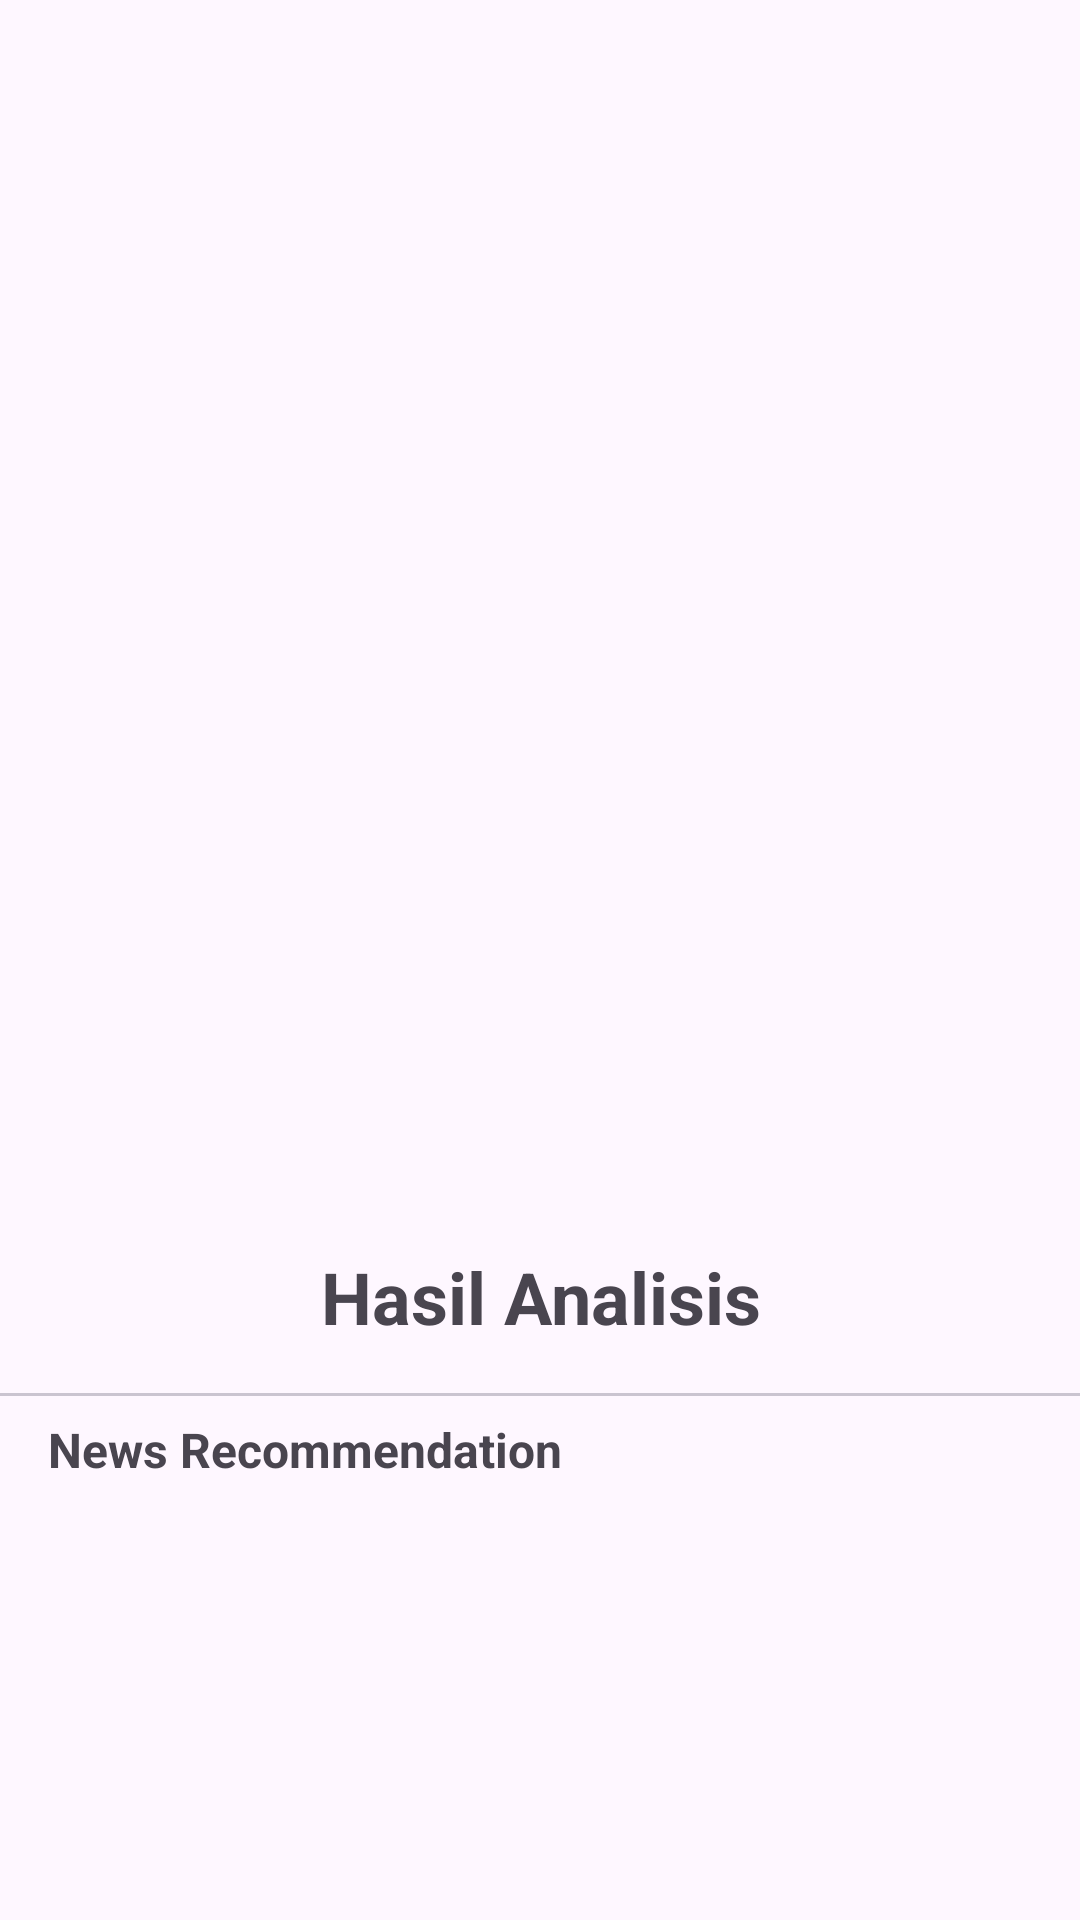

Android layout source for this screen:
<!-- AndroidManifest.xml: application theme Theme.Asclepius -->
<!-- res/layout/activity_result.xml -->
<?xml version="1.0" encoding="utf-8"?>
<androidx.constraintlayout.widget.ConstraintLayout xmlns:android="http://schemas.android.com/apk/res/android"
    xmlns:app="http://schemas.android.com/apk/res-auto"
    xmlns:tools="http://schemas.android.com/tools"
    android:layout_width="match_parent"
    android:layout_height="match_parent"
    tools:context=".view.ResultActivity">

    <LinearLayout
        android:id="@+id/linearLayout"
        android:layout_width="match_parent"
        android:layout_height="wrap_content"
        android:orientation="vertical"
        app:layout_constraintEnd_toEndOf="parent"
        app:layout_constraintStart_toStartOf="parent"
        app:layout_constraintTop_toTopOf="parent">

        <ImageView
            android:id="@+id/result_image"
            android:layout_width="match_parent"
            android:layout_height="400dp"
            android:scaleType="fitCenter"
            app:srcCompat="@drawable/ic_place_holder" />

        <TextView
            android:id="@+id/result_text"
            android:layout_width="match_parent"
            android:layout_height="wrap_content"
            android:layout_margin="16dp"
            android:gravity="center"
            android:text="@string/result"
            android:textSize="24sp"
            android:textStyle="bold" />
    </LinearLayout>

    <com.google.android.material.divider.MaterialDivider
        android:layout_width="match_parent"
        android:layout_height="wrap_content"
        app:layout_constraintStart_toStartOf="parent"
        app:layout_constraintTop_toBottomOf="@id/linearLayout"/>

    <TextView
        android:id="@+id/news_recommendation"
        android:layout_width="match_parent"
        android:layout_height="wrap_content"
        android:textStyle="bold"
        android:textSize="16sp"
        android:layout_marginTop="8dp"
        android:paddingBottom="8dp"
        android:layout_marginHorizontal="16dp"
        android:text="@string/news_recommendation"
        app:layout_constraintTop_toBottomOf="@+id/linearLayout" />

    <androidx.recyclerview.widget.RecyclerView
        android:id="@+id/rvNews"
        android:layout_width="match_parent"
        android:layout_height="0dp"
        app:layout_constraintTop_toBottomOf="@+id/news_recommendation"
        tools:listitem="@layout/news_item" />

    <ProgressBar
        android:id="@+id/progressBar"
        style="@style/Widget.AppCompat.ProgressBar"
        android:layout_width="wrap_content"
        android:layout_height="wrap_content"
        android:visibility="gone"
        app:layout_constraintBottom_toBottomOf="parent"
        app:layout_constraintEnd_toEndOf="parent"
        app:layout_constraintStart_toStartOf="parent"
        app:layout_constraintTop_toBottomOf="@+id/linearLayout" />

</androidx.constraintlayout.widget.ConstraintLayout>
<!-- res/layout/news_item.xml (included above) -->
<?xml version="1.0" encoding="utf-8"?>
<androidx.cardview.widget.CardView xmlns:android="http://schemas.android.com/apk/res/android"
    xmlns:app="http://schemas.android.com/apk/res-auto"
    xmlns:tools="http://schemas.android.com/tools"
    android:layout_width="match_parent"
    android:layout_height="wrap_content"
    android:layout_marginBottom="8dp"
    android:layout_marginHorizontal="8dp"
    app:cardCornerRadius="16dp">

    <androidx.constraintlayout.widget.ConstraintLayout
        android:layout_width="match_parent"
        android:layout_height="wrap_content">



        <TextView
            android:id="@+id/tvTitle"
            style="@style/TextAppearance.Material3.TitleMedium"
            android:layout_width="0dp"
            android:layout_height="wrap_content"
            android:layout_marginHorizontal="16dp"
            android:layout_marginTop="16dp"
            android:textStyle="bold"
            app:layout_constraintEnd_toStartOf="@id/ivNews"
            app:layout_constraintStart_toStartOf="parent"
            app:layout_constraintTop_toTopOf="parent"
            tools:text="Name" />
        <TextView
            android:id="@+id/tvDesc"
            style="@style/TextAppearance.Material3.BodySmall"
            android:layout_width="0dp"
            android:layout_height="wrap_content"
            android:layout_marginEnd="16dp"
            android:layout_marginBottom="16dp"
            app:layout_constraintBottom_toBottomOf="parent"
            app:layout_constraintEnd_toStartOf="@id/ivNews"
            app:layout_constraintStart_toStartOf="@+id/tvTitle"
            app:layout_constraintTop_toBottomOf="@+id/tvTitle"
            app:layout_constraintVertical_bias="0.0"
            tools:text="summary" />


        <ImageView
            android:id="@+id/ivNews"
            android:layout_width="150dp"
            android:layout_height="0dp"
            android:contentDescription="@string/news_image"
            android:scaleType="centerCrop"
            app:layout_constraintEnd_toEndOf="parent"
            app:layout_constraintTop_toTopOf="parent"
            tools:src="@drawable/error_image" />




    </androidx.constraintlayout.widget.ConstraintLayout>
</androidx.cardview.widget.CardView>
<!-- resources referenced by this layout -->
<resources>
  <string name="news_image">news_image</string>
  <string name="news_recommendation">News Recommendation</string>
  <string name="result">Hasil Analisis</string>
  <style name="Theme.Asclepius" parent="Base.Theme.Asclepius" />
  <style name="Base.Theme.Asclepius" parent="Theme.Material3.DayNight.NoActionBar">
          
           <item name="colorPrimary">@color/dark_green</item>
      </style>
  <color name="dark_green">#023430</color>
</resources>
